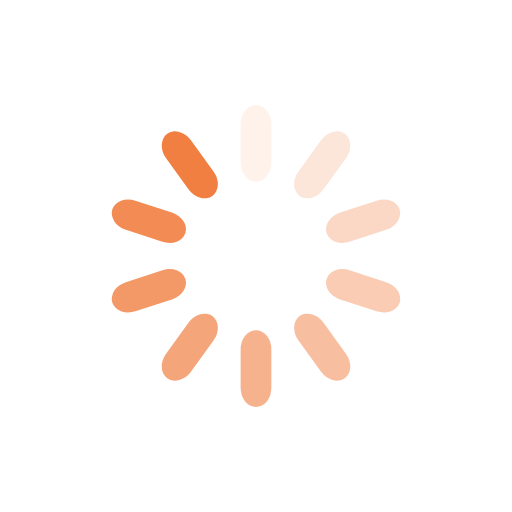
t = 0.00 s
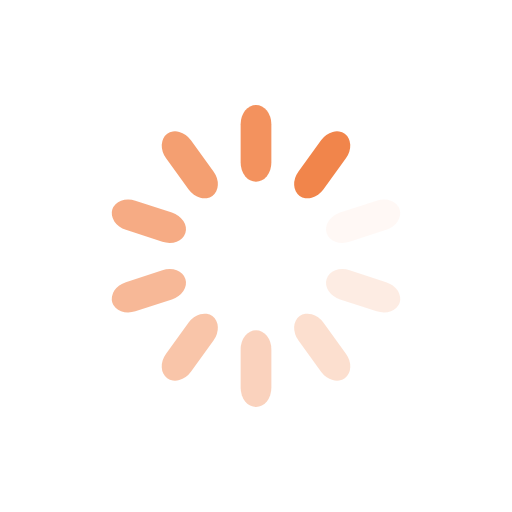
t = 0.25 s
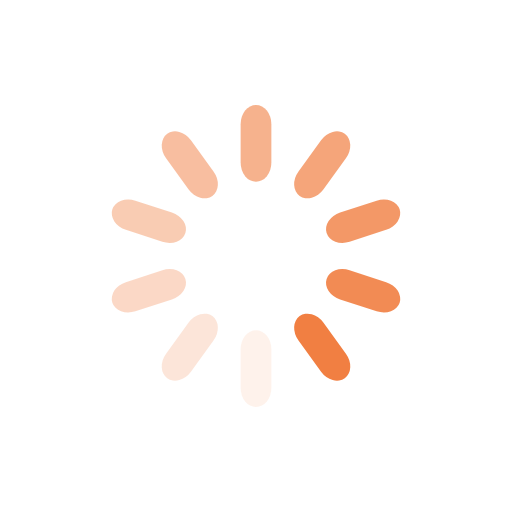
t = 0.50 s
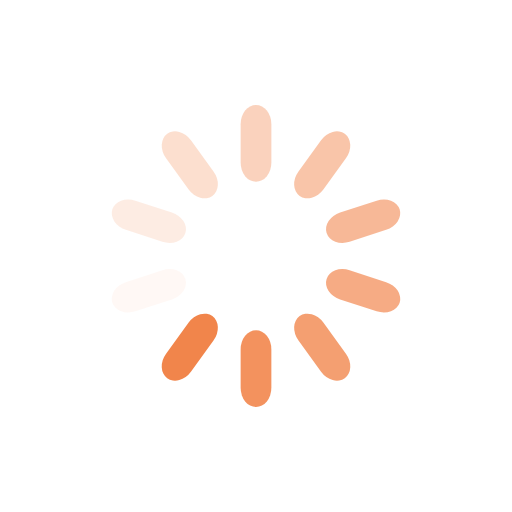
t = 0.75 s

The animated SVG that drew these frames (rendered in a browser with its animation timeline set to each time). Animation: 10 SMIL elements (animate=10); one cycle of 1.00 s, repeats indefinitely.

<?xml version="1.0" encoding="utf-8"?>
<svg xmlns="http://www.w3.org/2000/svg" xmlns:xlink="http://www.w3.org/1999/xlink" style="margin: auto; background: none; display: block; shape-rendering: auto;" width="200px" height="200px" viewBox="0 0 100 100" preserveAspectRatio="xMidYMid">
<g transform="rotate(0 50 50)">
  <rect x="47" y="20.5" rx="3" ry="3.75" width="6" height="15" fill="#F17F42">
    <animate attributeName="opacity" values="1;0" keyTimes="0;1" dur="1s" begin="-0.9s" repeatCount="indefinite"></animate>
  </rect>
</g><g transform="rotate(36 50 50)">
  <rect x="47" y="20.5" rx="3" ry="3.75" width="6" height="15" fill="#F17F42">
    <animate attributeName="opacity" values="1;0" keyTimes="0;1" dur="1s" begin="-0.8s" repeatCount="indefinite"></animate>
  </rect>
</g><g transform="rotate(72 50 50)">
  <rect x="47" y="20.5" rx="3" ry="3.75" width="6" height="15" fill="#F17F42">
    <animate attributeName="opacity" values="1;0" keyTimes="0;1" dur="1s" begin="-0.7s" repeatCount="indefinite"></animate>
  </rect>
</g><g transform="rotate(108 50 50)">
  <rect x="47" y="20.5" rx="3" ry="3.75" width="6" height="15" fill="#F17F42">
    <animate attributeName="opacity" values="1;0" keyTimes="0;1" dur="1s" begin="-0.6s" repeatCount="indefinite"></animate>
  </rect>
</g><g transform="rotate(144 50 50)">
  <rect x="47" y="20.5" rx="3" ry="3.75" width="6" height="15" fill="#F17F42">
    <animate attributeName="opacity" values="1;0" keyTimes="0;1" dur="1s" begin="-0.5s" repeatCount="indefinite"></animate>
  </rect>
</g><g transform="rotate(180 50 50)">
  <rect x="47" y="20.5" rx="3" ry="3.75" width="6" height="15" fill="#F17F42">
    <animate attributeName="opacity" values="1;0" keyTimes="0;1" dur="1s" begin="-0.4s" repeatCount="indefinite"></animate>
  </rect>
</g><g transform="rotate(216 50 50)">
  <rect x="47" y="20.5" rx="3" ry="3.75" width="6" height="15" fill="#F17F42">
    <animate attributeName="opacity" values="1;0" keyTimes="0;1" dur="1s" begin="-0.3s" repeatCount="indefinite"></animate>
  </rect>
</g><g transform="rotate(252 50 50)">
  <rect x="47" y="20.5" rx="3" ry="3.75" width="6" height="15" fill="#F17F42">
    <animate attributeName="opacity" values="1;0" keyTimes="0;1" dur="1s" begin="-0.2s" repeatCount="indefinite"></animate>
  </rect>
</g><g transform="rotate(288 50 50)">
  <rect x="47" y="20.5" rx="3" ry="3.75" width="6" height="15" fill="#F17F42">
    <animate attributeName="opacity" values="1;0" keyTimes="0;1" dur="1s" begin="-0.1s" repeatCount="indefinite"></animate>
  </rect>
</g><g transform="rotate(324 50 50)">
  <rect x="47" y="20.5" rx="3" ry="3.75" width="6" height="15" fill="#F17F42">
    <animate attributeName="opacity" values="1;0" keyTimes="0;1" dur="1s" begin="0s" repeatCount="indefinite"></animate>
  </rect>
</g>
<!-- [ldio] generated by https://loading.io/ --></svg>
